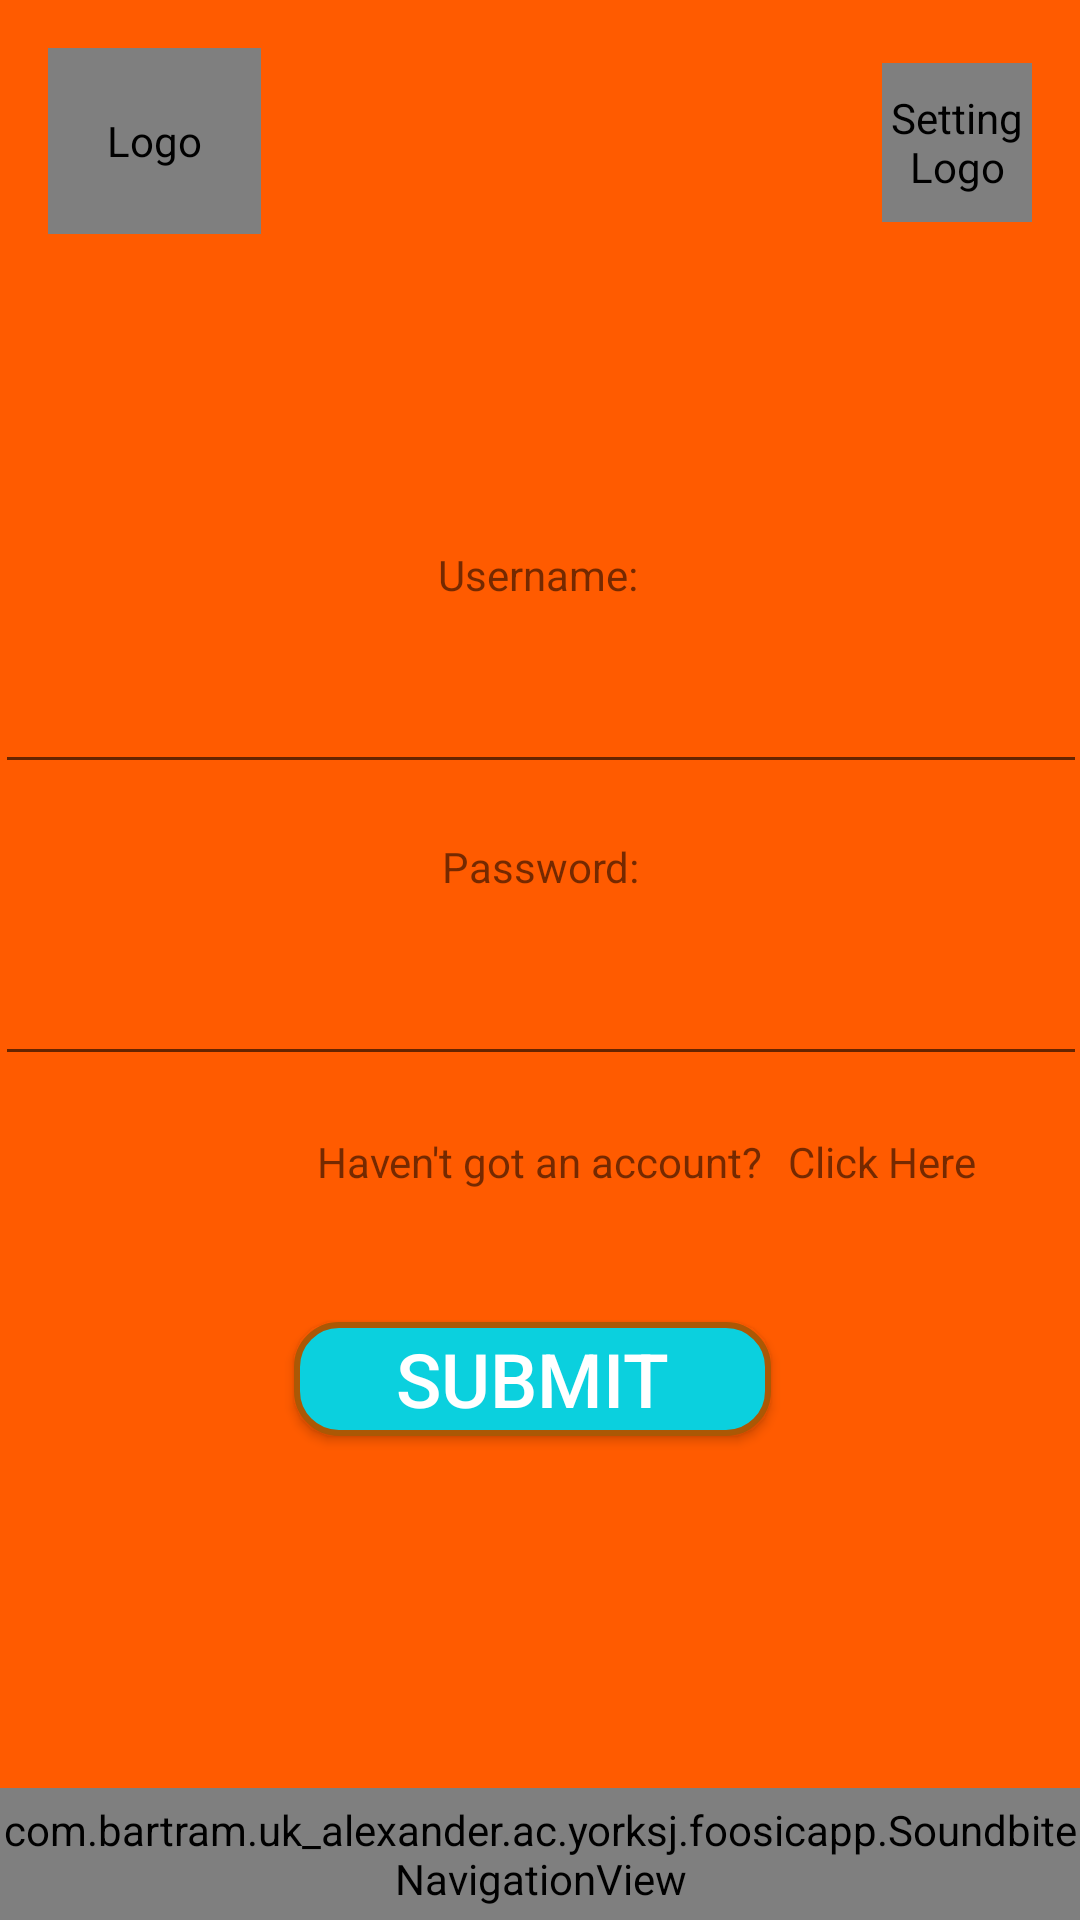

Layout XML and referenced resources for this Android screen:
<!-- AndroidManifest.xml: application theme AppTheme -->
<!-- res/layout/activity_login_screen.xml -->
<?xml version="1.0" encoding="utf-8"?>
<android.support.constraint.ConstraintLayout xmlns:android="http://schemas.android.com/apk/res/android"
    xmlns:app="http://schemas.android.com/apk/res-auto"
    xmlns:tools="http://schemas.android.com/tools"
    android:layout_width="match_parent"
    android:layout_height="match_parent"
    android:background="#FF5b00"
    tools:context=".LoginScreen">

    <com.bartram.uk_alexander.ac.yorksj.foosicapp.ImgLogo
        android:id="@+id/imgLogoTopRight"
        android:contentDescription="@string/Logo"
        android:layout_width="71dp"
        android:layout_height="62dp"
        android:layout_marginStart="16dp"
        android:layout_marginTop="16dp"
        android:src="@drawable/ic_soundbitelogo"
        app:layout_constraintStart_toStartOf="parent"
        app:layout_constraintTop_toTopOf="parent" />

    <com.bartram.uk_alexander.ac.yorksj.foosicapp.ImgSettings
        android:id="@+id/imgSettings"
        android:contentDescription="@string/Settings"
        android:layout_width="50dp"
        android:layout_height="53dp"
        android:layout_marginTop="21dp"
        android:layout_marginEnd="16dp"
        android:src="@drawable/ic_settings"
        app:layout_constraintEnd_toEndOf="parent"
        app:layout_constraintTop_toTopOf="parent" />

    <TextView
        android:id="@+id/txtUsername"
        android:layout_width="wrap_content"
        android:layout_height="wrap_content"
        android:layout_marginStart="8dp"
        android:layout_marginTop="104dp"
        android:layout_marginEnd="8dp"
        android:text="@string/usernameLabel"
        app:layout_constraintEnd_toEndOf="parent"
        app:layout_constraintHorizontal_bias="0.498"
        app:layout_constraintStart_toStartOf="parent"
        app:layout_constraintTop_toBottomOf="@+id/imgLogoTopRight" />

    <TextView
        android:id="@+id/txtPassword"
        android:layout_width="wrap_content"
        android:layout_height="wrap_content"
        android:layout_marginStart="8dp"
        android:layout_marginTop="18dp"
        android:layout_marginEnd="8dp"
        android:text="@string/passwordLabel"
        app:layout_constraintEnd_toEndOf="parent"
        app:layout_constraintHorizontal_bias="0.501"
        app:layout_constraintStart_toStartOf="parent"
        app:layout_constraintTop_toBottomOf="@+id/txtInputUsername" />

    <TextView
        android:id="@+id/txtNoAccount"
        android:layout_width="wrap_content"
        android:layout_height="23dp"
        android:layout_marginStart="8dp"
        android:layout_marginTop="19dp"
        android:layout_marginEnd="8dp"
        android:text="@string/noAccount"
        app:layout_constraintEnd_toEndOf="parent"
        app:layout_constraintStart_toStartOf="parent"
        app:layout_constraintTop_toBottomOf="@+id/txtInputPasswrd" />

    <Button
        android:id="@+id/btnSubmit"
        android:layout_width="159dp"
        android:layout_height="38dp"
        android:layout_marginStart="8dp"
        android:layout_marginTop="40dp"
        android:layout_marginEnd="8dp"
        android:background="@drawable/buttonstyle"
        android:text="@string/btnSubmit"
        android:textColor="#FFFFFF"
        android:textSize="25sp"
        app:layout_constraintEnd_toEndOf="parent"
        app:layout_constraintHorizontal_bias="0.487"
        app:layout_constraintStart_toStartOf="parent"
        app:layout_constraintTop_toBottomOf="@+id/txtNoAccount" />


    <com.bartram.uk_alexander.ac.yorksj.foosicapp.SoundbiteNavigationView
        android:id="@+id/navigation"
        android:layout_width="match_parent"
        android:layout_height="44dp"
        app:layout_constraintBottom_toBottomOf="parent"
        app:layout_constraintEnd_toEndOf="parent"
        app:layout_constraintStart_toStartOf="parent"
        app:menu="@menu/navigation" />

    <TextView
        android:id="@+id/txtCreateAccount"
        android:layout_width="wrap_content"
        android:layout_height="wrap_content"
        android:layout_marginStart="8dp"
        android:layout_marginTop="19dp"
        android:layout_marginEnd="32dp"
        android:text="@string/clickhere"
        app:layout_constraintEnd_toEndOf="parent"
        app:layout_constraintHorizontal_bias="0.99"
        app:layout_constraintStart_toStartOf="parent"
        app:layout_constraintTop_toBottomOf="@+id/txtInputPasswrd" />

    <android.support.design.widget.TextInputLayout
        android:id="@+id/txtInputUsername"
        android:layout_width="364dp"
        android:layout_height="wrap_content"
        android:layout_marginStart="8dp"
        android:layout_marginTop="8dp"
        android:layout_marginEnd="8dp"
        app:layout_constraintEnd_toEndOf="parent"
        app:layout_constraintStart_toStartOf="parent"
        app:layout_constraintTop_toBottomOf="@+id/txtUsername"
        app:errorTextAppearance="@style/errorText">

        <android.support.design.widget.TextInputEditText
            android:id="@+id/txtEditUsername"
            android:layout_width="match_parent"
            android:layout_height="wrap_content"
            android:inputType="textEmailAddress"/>
    </android.support.design.widget.TextInputLayout>

    <android.support.design.widget.TextInputLayout
        android:id="@+id/txtInputPasswrd"
        android:layout_width="364dp"
        android:layout_height="wrap_content"
        android:layout_marginStart="8dp"
        android:layout_marginTop="8dp"
        android:layout_marginEnd="8dp"
        app:layout_constraintEnd_toEndOf="parent"
        app:layout_constraintStart_toStartOf="parent"
        app:layout_constraintTop_toBottomOf="@+id/txtPassword"
        app:errorTextAppearance="@style/errorText">

        <android.support.design.widget.TextInputEditText
            android:id="@+id/txtEditPasswrd"
            android:layout_width="match_parent"
            android:layout_height="wrap_content"
            android:inputType="textPassword"/>
    </android.support.design.widget.TextInputLayout>


</android.support.constraint.ConstraintLayout>
<!-- resources referenced by this layout -->
<resources>
  <!-- drawable buttonstyle (drawable) -->
  <?xml version="1.0" encoding="utf-8"?>
  <shape xmlns:android="http://schemas.android.com/apk/res/android"
      android:shape="rectangle" >
      <corners
          android:radius="14dp"
          />
      <solid
          android:color="#0BD0DE"
          />
      <padding
          android:left="0dp"
          android:top="0dp"
          android:right="0dp"
          android:bottom="0dp"
          />
      <size
          android:width="270dp"
          android:height="60dp"
          />
      <stroke
          android:width="2dp"
          android:color="#AB5805"
          />
  </shape>
  <!-- drawable ic_settings (drawable) -->
  <vector xmlns:android="http://schemas.android.com/apk/res/android"
      android:width="24dp"
      android:height="24dp"
      android:viewportWidth="24"
      android:viewportHeight="24">
    <path
        android:fillColor="#FF000000"
        android:pathData="M2,15.5v2h20v-2L2,15.5zM2,10.5v2h20v-2L2,10.5zM2,5.5v2h20v-2L2,5.5z"/>
  </vector>
  <!-- drawable ic_soundbitelogo: vector/xml drawable (drawable, 2766 chars, omitted) -->
  <string name="Logo">Logo</string>
  <string name="Settings">Setting Logo</string>
  <string name="btnSubmit">Submit</string>
  <string name="clickhere">Click Here</string>
  <string name="noAccount">Haven\'t got an account?</string>
  <string name="passwordLabel">Password: </string>
  <string name="usernameLabel">Username: </string>
  <style name="errorText" parent="@android:style/TextAppearance">
          <item name="android:textColor">#ffffff</item>
          <item name="android:textSize">12sp</item>
  
      </style>
  <style name="AppTheme" parent="Theme.AppCompat.Light.NoActionBar">
          
          <item name="colorPrimary">@color/colorPrimary</item>
          <item name="colorPrimaryDark">@color/colorPrimaryDark</item>
          <item name="colorAccent">@color/colorAccent</item>
      </style>
  <color name="colorPrimary">#F70BDBC5</color>
  <color name="colorPrimaryDark">#00574B</color>
  <color name="colorAccent">#D81B60</color>
</resources>
